Run: headless pygame with SDL's dummy video driver; simulated clock (each Clock.tick advances the game by its frame time, no real sleeping); random seed 0; keys injected as events and as key.get_pressed() state; mouse plan: one left click at the window centre at the start of phase 2, then a move to the lower-right quarter at the start of phase 3.
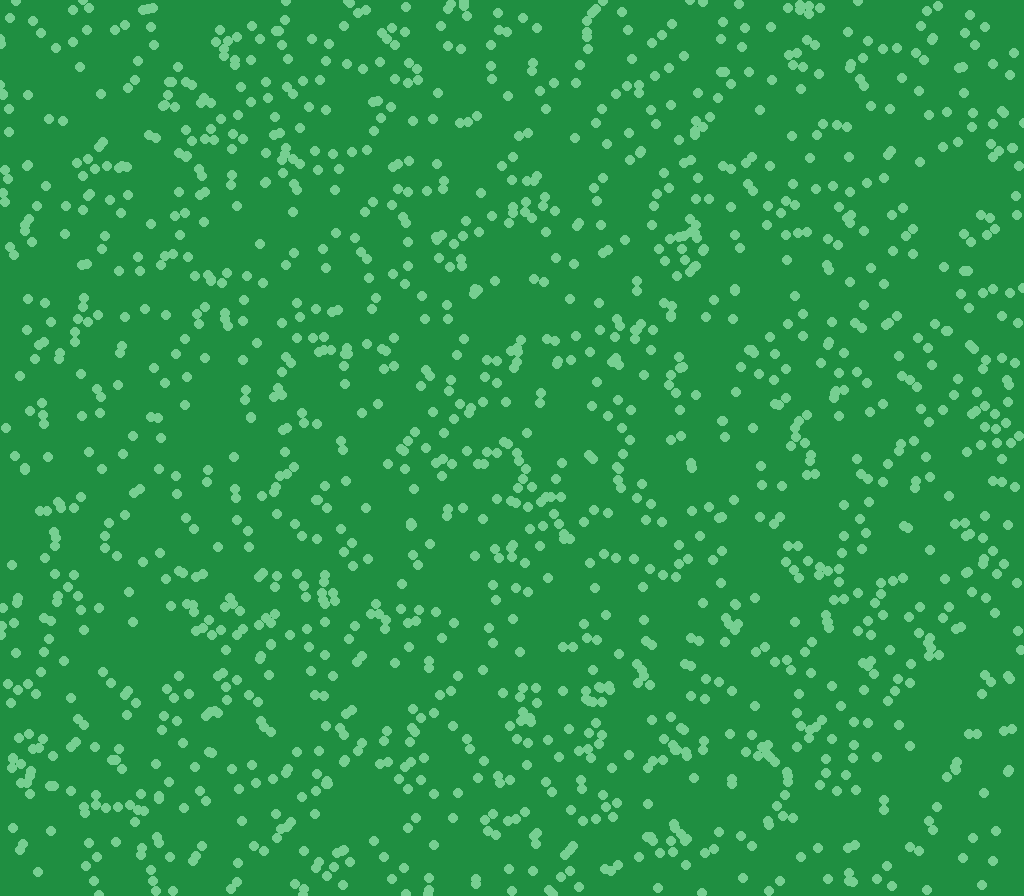
Frame 1 of 4 · flips 1–60 · no input
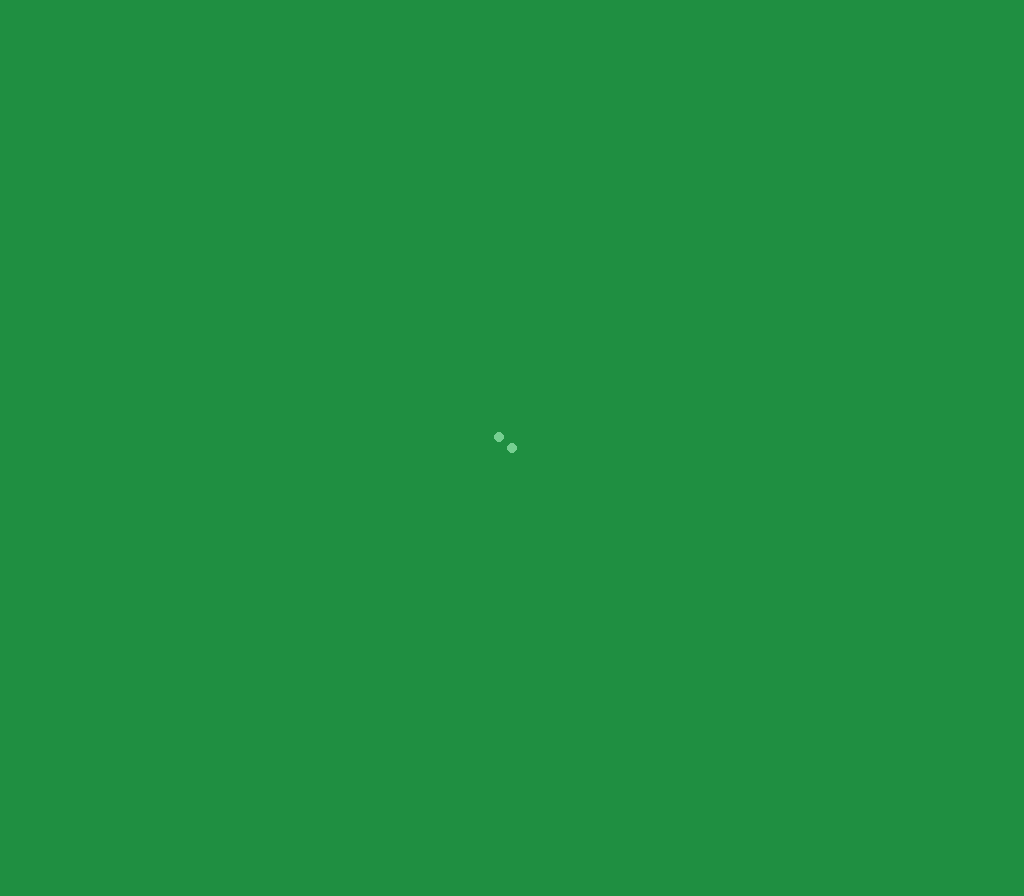
Frame 2 of 4 · flips 61–180 · clicked the window centre · tapped SPACE, RETURN · held RIGHT (→), D
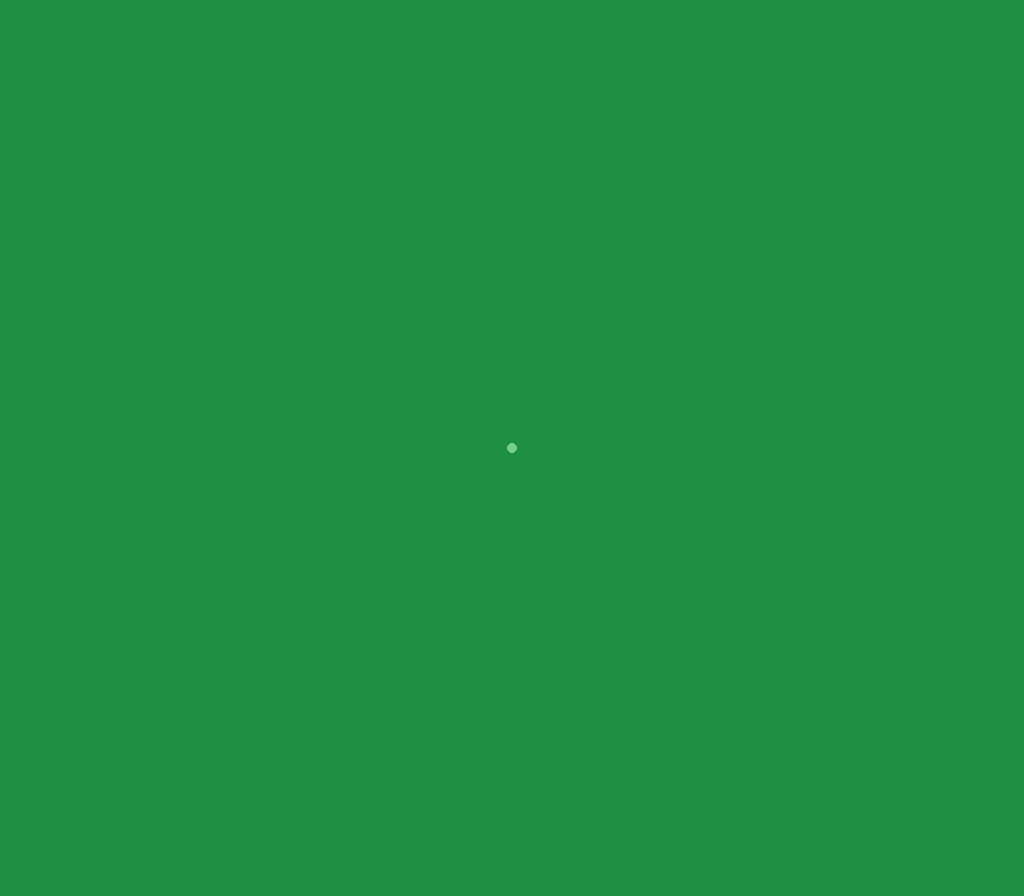
Frame 3 of 4 · flips 181–300 · moved the mouse to the lower-right quarter · held DOWN (↓), S
Frame 4 of 4 · flips 301–420 · held LEFT (←), A, UP (↑), W · screen unchanged from frame 3, image omitted

The pygame program that drew these frames:

""" pg.examples.go_over_there
This simple tech demo is showcasing the use of Vector2.move_towards()
using multiple circles to represent Vectors. Each circle will have a
random position and speed once the demo starts.

Mouse Controls:
* Use the mouse to click on a new target position

Keyboard Controls:
* Press R to restart the demo
"""
import pygame as pg
import random

MIN_SPEED = 0.25
MAX_SPEED = 5
MAX_BALLS = 1600
SCREEN_SIZE = pg.Vector2(1024, 896)
CIRCLE_RADIUS = 5

pg.init()
screen = pg.display.set_mode(SCREEN_SIZE, flags = pg.SCALED)
clock = pg.time.Clock()

target_position = None
balls = []

class Ball:
    def __init__(self, position, speed):
        self.position = position
        self.speed = speed

def reset():
    global balls
    global target_position
    
    target_position = None
    balls = []
    for x in range(MAX_BALLS):
        pos = pg.Vector2(random.randint(0, SCREEN_SIZE.x), random.randint(0, SCREEN_SIZE.y))
        speed = random.uniform(MIN_SPEED, MAX_SPEED)

        b = Ball(pos, speed)
        balls.append(b)

reset()
delta_time = 0
running = True
while running:
    for event in pg.event.get():
        if event.type == pg.QUIT:
            running = False
            pg.quit()

        if event.type == pg.MOUSEBUTTONUP:
            target_position = pg.mouse.get_pos()

        if event.type == pg.KEYUP:
            if event.key == pg.K_r:
                reset()

    screen.fill((31, 143, 65))
    
    for o in balls:
        if target_position is not None:
            o.position.move_towards_ip(target_position, o.speed * delta_time)
        pg.draw.circle(screen, (118, 207, 145), o.position, CIRCLE_RADIUS)

    pg.display.flip()
    delta_time = clock.tick(60)
    pg.display.set_caption(f"fps: {round(clock.get_fps(), 2)}, ball count: {len(balls)}")
